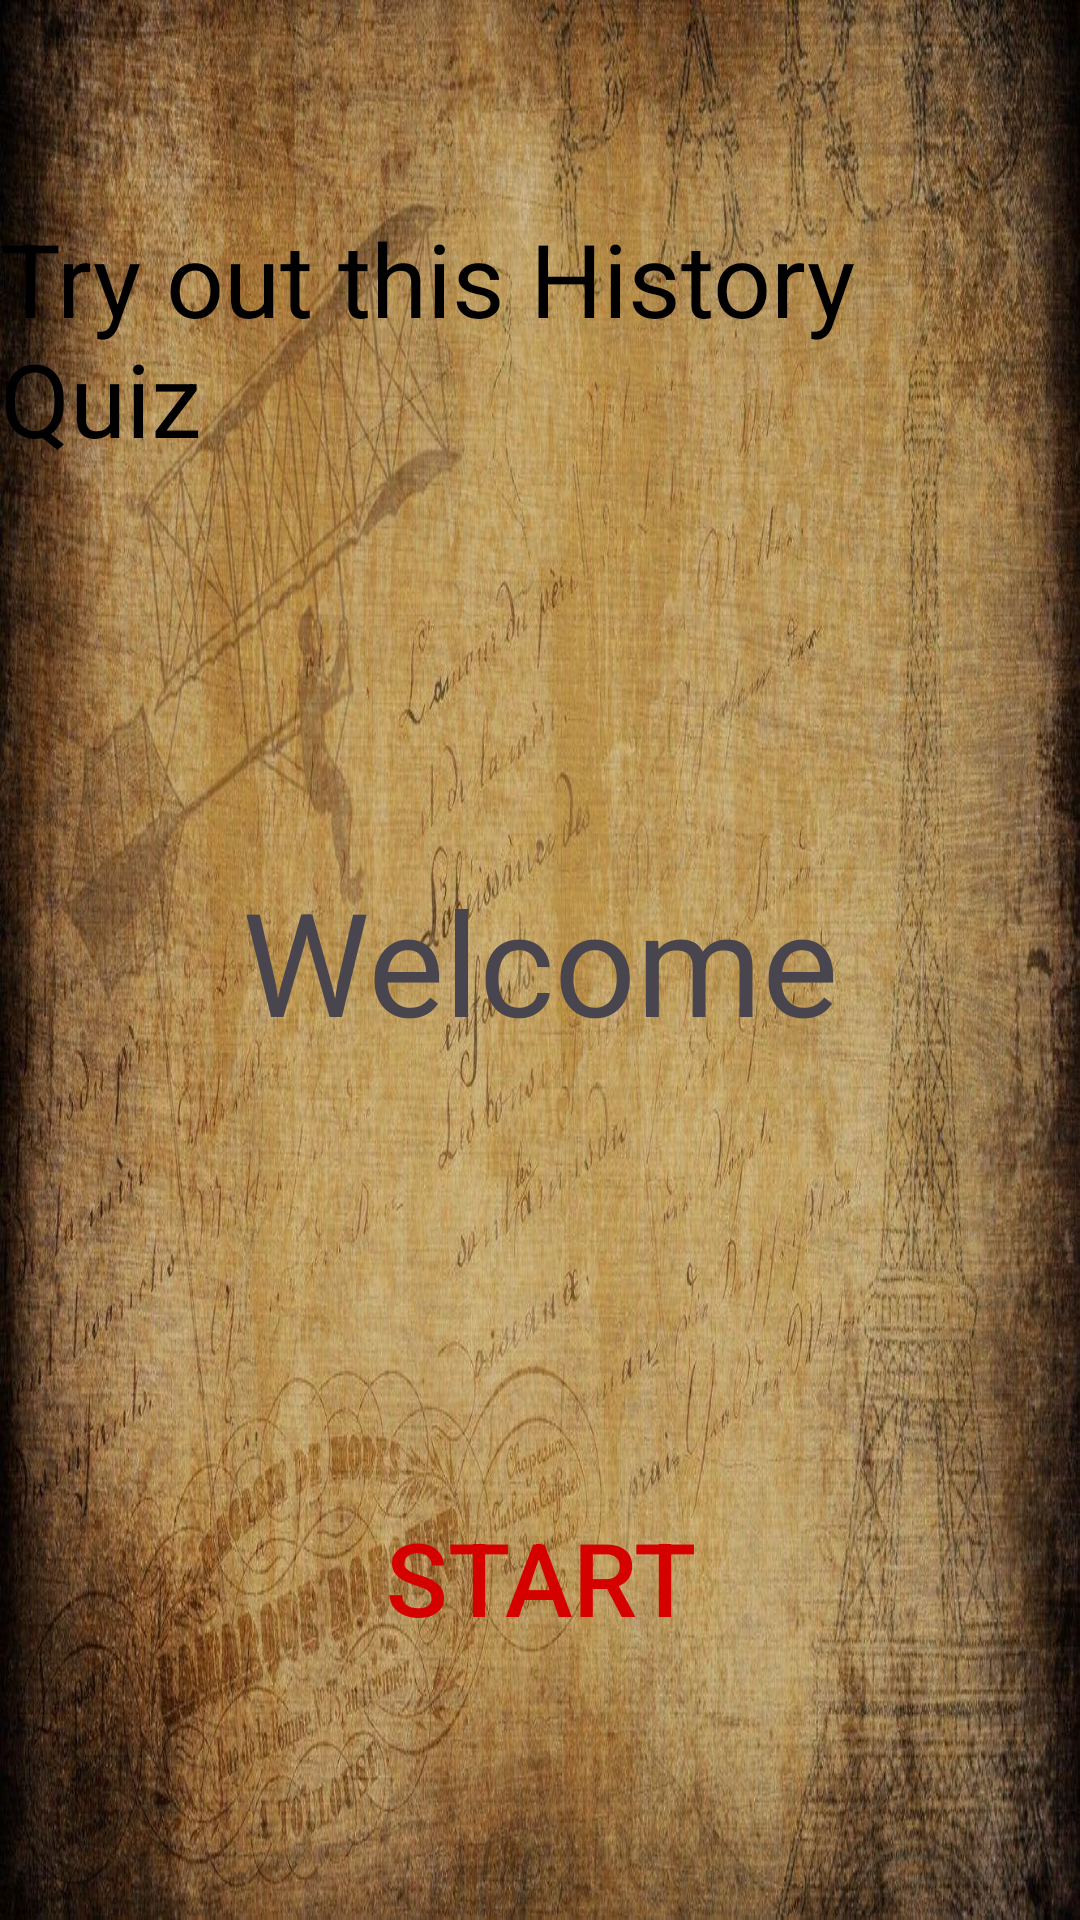

The Android layout XML behind this screen, and the referenced resources:
<!-- AndroidManifest.xml: application theme Theme.Imad2Final -->
<!-- res/layout/activity_main.xml -->
<?xml version="1.0" encoding="utf-8"?>
<androidx.constraintlayout.widget.ConstraintLayout xmlns:android="http://schemas.android.com/apk/res/android"
    xmlns:app="http://schemas.android.com/apk/res-auto"
    xmlns:tools="http://schemas.android.com/tools"
    android:id="@+id/main"
    android:layout_width="match_parent"
    android:layout_height="match_parent"
    android:background="@drawable/history"
    android:visibility="visible"
    tools:context=".MainActivity">

    <Button
        android:id="@+id/startButton"
        style="@style/Widget.AppCompat.Button.Borderless.Colored"
        android:layout_width="wrap_content"
        android:layout_height="wrap_content"
        android:text="Start"
        android:textColor="#D50000"
        android:textSize="34sp"
        app:layout_constraintBottom_toBottomOf="parent"
        app:layout_constraintEnd_toEndOf="parent"
        app:layout_constraintStart_toStartOf="parent"
        app:layout_constraintTop_toTopOf="parent"
        app:layout_constraintVertical_bias="0.858" />

    <TextView
        android:id="@+id/textViewWelcome"
        android:layout_width="wrap_content"
        android:layout_height="wrap_content"
        android:text="Welcome"
        android:textSize="48sp"
        app:layout_constraintBottom_toBottomOf="parent"
        app:layout_constraintEnd_toEndOf="parent"
        app:layout_constraintStart_toStartOf="parent"
        app:layout_constraintTop_toTopOf="parent" />

    <TextView
        android:id="@+id/textViewDescription"
        android:layout_width="wrap_content"
        android:layout_height="wrap_content"
        android:text="Try out this History Quiz"
        android:textColor="@color/black"
        android:textSize="34sp"
        app:layout_constraintBottom_toBottomOf="parent"
        app:layout_constraintEnd_toEndOf="parent"
        app:layout_constraintHorizontal_bias="0.498"
        app:layout_constraintStart_toStartOf="parent"
        app:layout_constraintTop_toTopOf="parent"
        app:layout_constraintVertical_bias="0.126" />

</androidx.constraintlayout.widget.ConstraintLayout>
<!-- resources referenced by this layout -->
<resources>
  <!-- drawable history: jpg bitmap (drawable, 245539 bytes) -->
  <style name="Theme.Imad2Final" parent="Base.Theme.Imad2Final" />
  <style name="Base.Theme.Imad2Final" parent="Theme.Material3.DayNight.NoActionBar">
          
          
      </style>
  <!-- not gathered from this repository: default colours our renderer supplied (Android Studio template values) -->
  <color name="black">#FF000000</color>
</resources>
